6-way image classification set "Final" from GitHub (Ren-GT/Final); label vocabulary: corn cercospora leaf spot, corn northern leaf blight, pepper bacterial spot, potato early blight, potato late blight, potato healthy.

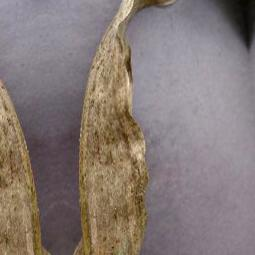
Label: corn northern leaf blight

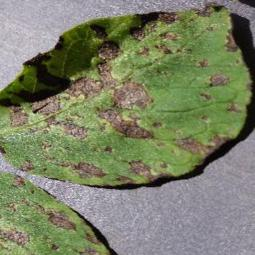
Label: potato early blight

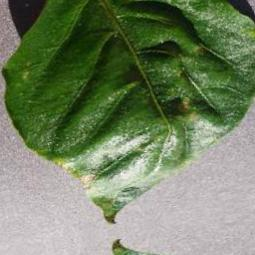
Label: pepper bacterial spot

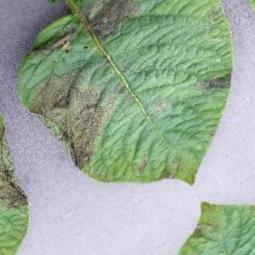
Label: potato late blight

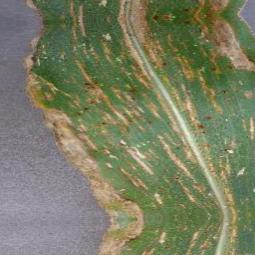
Label: corn cercospora leaf spot

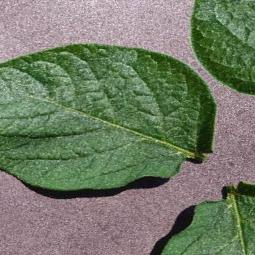
Label: potato healthy
